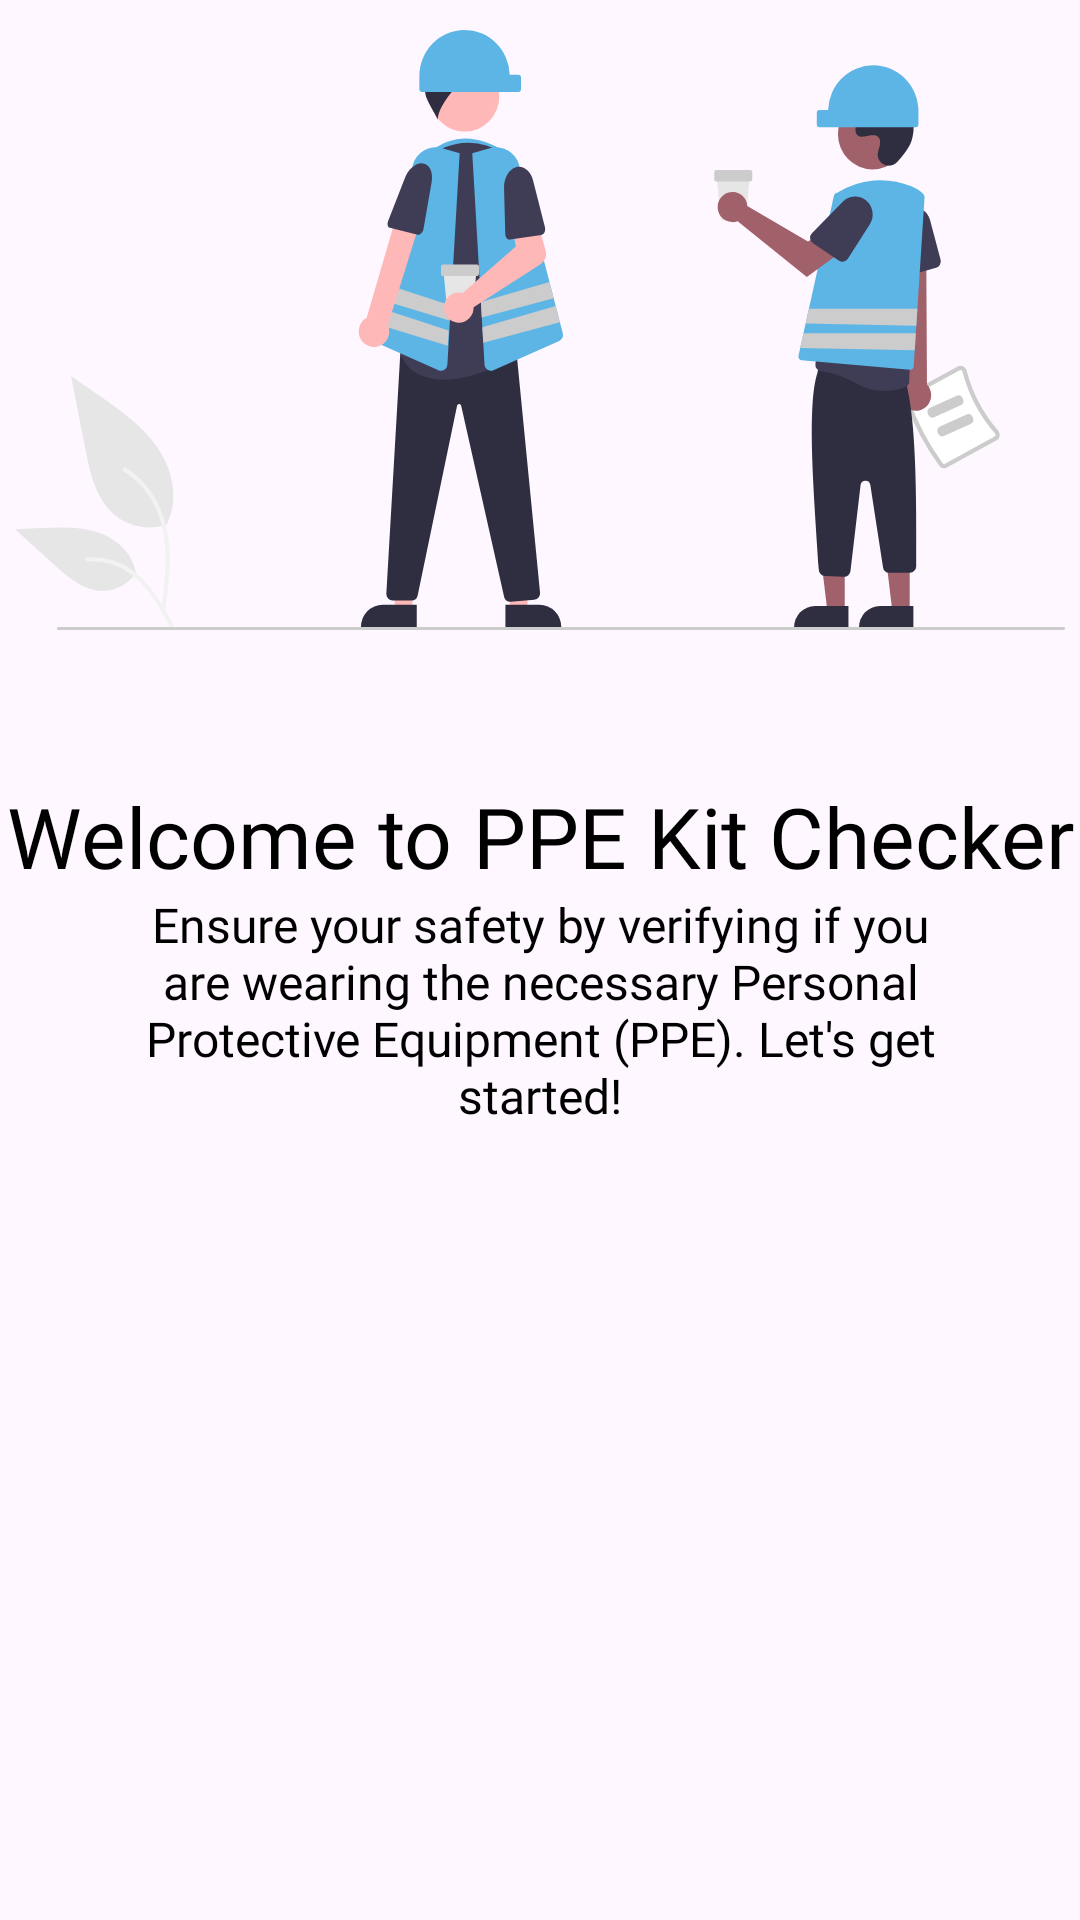

Android layout source for this screen:
<!-- AndroidManifest.xml: application theme Theme.Material3.DayNight.NoActionBar -->
<!-- res/layout/slider_layout.xml -->
<?xml version="1.0" encoding="utf-8"?>
<ScrollView xmlns:android="http://schemas.android.com/apk/res/android"
    xmlns:app="http://schemas.android.com/apk/res-auto"
    android:layout_width="match_parent"
    android:layout_height="match_parent"
    android:fillViewport="true">

    <LinearLayout
        android:layout_width="match_parent"
        android:layout_height="wrap_content"
        android:orientation="vertical"
        app:flow_horizontalAlign="center">

        <ImageView
            android:id="@+id/titleImage"
            android:layout_width="match_parent"
            android:layout_height="wrap_content"
            android:layout_marginTop="10dp"
            android:src="@drawable/image1"/>

        <TextView
            android:id="@+id/texttitle"
            android:layout_width="match_parent"
            android:layout_height="wrap_content"
            android:layout_marginTop="50dp"
            android:fontFamily="@font/poppins_bold"
            android:text="@string/heading_one"
            android:textAlignment="center"
            android:textColor="@color/black"
            android:textSize="28dp" />

        <TextView
            android:id="@+id/textdeccription"
            android:layout_width="match_parent"
            android:layout_height="wrap_content"
            android:layout_marginHorizontal="30dp"
            android:fontFamily="@font/poppins"
            android:text="@string/desc_one"
            android:textAlignment="center"
            android:textColor="@color/black"
            android:textSize="16dp" />

    </LinearLayout>
</ScrollView>
<!-- resources referenced by this layout -->
<resources>
  <color name="black">#FF000000</color>
  <!-- drawable image1: vector/xml drawable (drawable, 11475 chars, omitted) -->
  <string name="desc_one">Ensure your safety by verifying if you are wearing the necessary Personal Protective Equipment (PPE). Let\'s get started!</string>
  <string name="heading_one">Welcome to PPE Kit Checker</string>
</resources>
